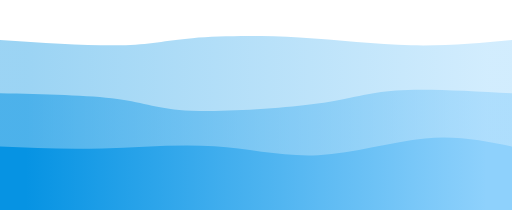
t = 0.00 s
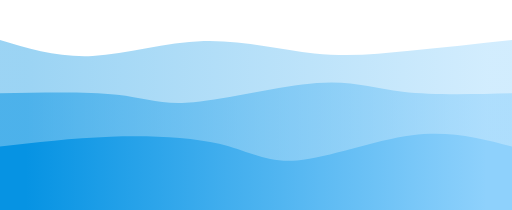
t = 0.75 s
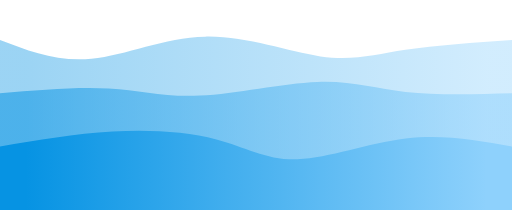
t = 1.25 s
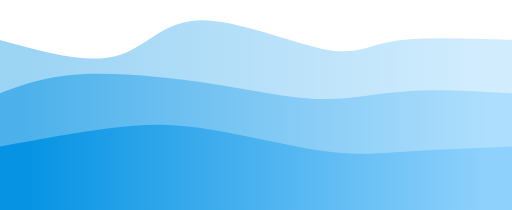
t = 2.00 s
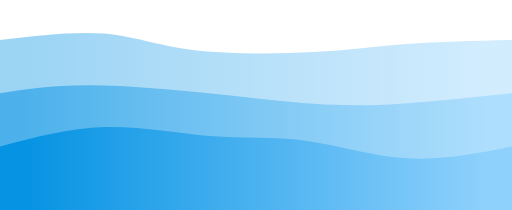
t = 2.75 s
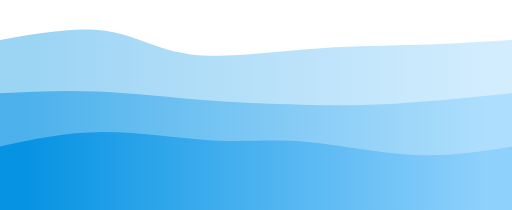
t = 3.25 s

The animated SVG that drew these frames (rendered in a browser with its animation timeline set to each time). Animation: 3 CSS @keyframes rules; one cycle of 4.00 s, repeats indefinitely.

<svg width="100%" height="100%" id="svg" viewBox="0 0 1440 590" xmlns="http://www.w3.org/2000/svg" class="transition duration-300 ease-in-out delay-150"><style>
          .path-0{
            animation:pathAnim-0 4s;
            animation-timing-function: linear;
            animation-iteration-count: infinite;
          }
          @keyframes pathAnim-0{
            0%{
              d: path("M 0,600 L 0,112 C 126.9377990430622,120.3444976076555 253.8755980861244,128.688995215311 338,127 C 422.1244019138756,125.311004784689 463.4354066985645,113.5885167464115 541,107 C 618.5645933014355,100.4114832535885 732.3827751196171,98.95693779904305 842,105 C 951.6172248803829,111.04306220095695 1057.0334928229665,124.58373205741628 1156,127 C 1254.9665071770335,129.41626794258372 1347.4832535885166,120.70813397129186 1440,112 L 1440,600 L 0,600 Z");
            }
            25%{
              d: path("M 0,600 L 0,112 C 67.76076555023923,142.29665071770336 135.52153110047846,172.5933014354067 235,167 C 334.47846889952154,161.4066985645933 465.67464114832535,119.92344497607655 584,118 C 702.3253588516747,116.07655502392345 807.77990430622,153.71291866028707 898,165 C 988.22009569378,176.28708133971293 1063.2057416267944,161.22488038277513 1151,148 C 1238.7942583732056,134.77511961722487 1339.3971291866028,123.38755980861244 1440,112 L 1440,600 L 0,600 Z");
            }
            50%{
              d: path("M 0,600 L 0,112 C 120.3732057416268,145.51196172248802 240.7464114832536,179.02392344497608 324,158 C 407.2535885167464,136.97607655502392 453.38755980861254,61.41626794258374 556,57 C 658.6124401913875,52.58373205741626 817.7033492822966,119.31100478468898 911,138 C 1004.2966507177034,156.68899521531102 1031.799043062201,127.3397129186603 1109,115 C 1186.200956937799,102.6602870813397 1313.1004784688994,107.33014354066985 1440,112 L 1440,600 L 0,600 Z");
            }
            75%{
              d: path("M 0,600 L 0,112 C 99.60765550239236,84.48803827751198 199.21531100478472,56.97607655502394 282,73 C 364.7846889952153,89.02392344497606 430.7464114832535,148.58373205741626 530,167 C 629.2535885167465,185.41626794258374 761.7990430622011,162.688995215311 870,149 C 978.2009569377989,135.311004784689 1062.0574162679425,130.66028708133973 1153,126 C 1243.9425837320575,121.33971291866028 1341.9712918660289,116.66985645933013 1440,112 L 1440,600 L 0,600 Z");
            }
            100%{
              d: path("M 0,600 L 0,112 C 126.9377990430622,120.3444976076555 253.8755980861244,128.688995215311 338,127 C 422.1244019138756,125.311004784689 463.4354066985645,113.5885167464115 541,107 C 618.5645933014355,100.4114832535885 732.3827751196171,98.95693779904305 842,105 C 951.6172248803829,111.04306220095695 1057.0334928229665,124.58373205741628 1156,127 C 1254.9665071770335,129.41626794258372 1347.4832535885166,120.70813397129186 1440,112 L 1440,600 L 0,600 Z");
            }
          }</style><defs><linearGradient id="gradient" x1="0%" y1="50%" x2="100%" y2="50%"><stop offset="5%" stop-color="#0693e3"></stop><stop offset="95%" stop-color="#8ED1FC"></stop></linearGradient></defs><path d="M 0,600 L 0,112 C 126.9377990430622,120.3444976076555 253.8755980861244,128.688995215311 338,127 C 422.1244019138756,125.311004784689 463.4354066985645,113.5885167464115 541,107 C 618.5645933014355,100.4114832535885 732.3827751196171,98.95693779904305 842,105 C 951.6172248803829,111.04306220095695 1057.0334928229665,124.58373205741628 1156,127 C 1254.9665071770335,129.41626794258372 1347.4832535885166,120.70813397129186 1440,112 L 1440,600 L 0,600 Z" stroke="none" stroke-width="0" fill="url(#gradient)" fill-opacity="0.4" class="transition-all duration-300 ease-in-out delay-150 path-0"></path><style>
          .path-1{
            animation:pathAnim-1 4s;
            animation-timing-function: linear;
            animation-iteration-count: infinite;
          }
          @keyframes pathAnim-1{
            0%{
              d: path("M 0,600 L 0,262 C 125.43540669856458,264.72727272727275 250.87081339712915,267.45454545454544 330,278 C 409.12918660287085,288.54545454545456 441.9521531100479,306.9090909090909 538,311 C 634.0478468899521,315.0909090909091 793.3205741626795,304.9090909090909 893,291 C 992.6794258373205,277.0909090909091 1032.7655502392345,259.4545454545455 1114,254 C 1195.2344497607655,248.54545454545453 1317.6172248803828,255.27272727272725 1440,262 L 1440,600 L 0,600 Z");
            }
            25%{
              d: path("M 0,600 L 0,262 C 123.25358851674642,257.7511961722488 246.50717703349284,253.50239234449765 329,262 C 411.49282296650716,270.49760765550235 453.22488038277504,291.7416267942583 547,279 C 640.775119617225,266.2583732057417 786.5933014354068,219.53110047846891 890,214 C 993.4066985645932,208.46889952153109 1054.401913875598,244.13397129186603 1139,259 C 1223.598086124402,273.86602870813397 1331.799043062201,267.933014354067 1440,262 L 1440,600 L 0,600 Z");
            }
            50%{
              d: path("M 0,600 L 0,262 C 66.09569377990428,237.32057416267943 132.19138755980856,212.64114832535887 238,208 C 343.80861244019144,203.35885167464113 489.33014354066995,218.755980861244 608,237 C 726.66985645933,255.244019138756 818.4880382775118,276.334928229665 901,278 C 983.5119617224882,279.665071770335 1056.7177033492824,261.9043062200957 1145,256 C 1233.2822966507176,250.0956937799043 1336.6411483253587,256.04784688995215 1440,262 L 1440,600 L 0,600 Z");
            }
            75%{
              d: path("M 0,600 L 0,262 C 75.54066985645932,254.89952153110048 151.08133971291863,247.79904306220095 257,250 C 362.91866028708137,252.20095693779905 499.21531100478467,263.7033492822967 608,273 C 716.7846889952153,282.2966507177033 798.0574162679427,289.3875598086125 876,296 C 953.9425837320573,302.6124401913875 1028.5550239234449,308.7464114832536 1122,303 C 1215.4449760765551,297.2535885167464 1327.7224880382776,279.6267942583732 1440,262 L 1440,600 L 0,600 Z");
            }
            100%{
              d: path("M 0,600 L 0,262 C 125.43540669856458,264.72727272727275 250.87081339712915,267.45454545454544 330,278 C 409.12918660287085,288.54545454545456 441.9521531100479,306.9090909090909 538,311 C 634.0478468899521,315.0909090909091 793.3205741626795,304.9090909090909 893,291 C 992.6794258373205,277.0909090909091 1032.7655502392345,259.4545454545455 1114,254 C 1195.2344497607655,248.54545454545453 1317.6172248803828,255.27272727272725 1440,262 L 1440,600 L 0,600 Z");
            }
          }</style><defs><linearGradient id="gradient" x1="0%" y1="50%" x2="100%" y2="50%"><stop offset="5%" stop-color="#0693e3"></stop><stop offset="95%" stop-color="#8ED1FC"></stop></linearGradient></defs><path d="M 0,600 L 0,262 C 125.43540669856458,264.72727272727275 250.87081339712915,267.45454545454544 330,278 C 409.12918660287085,288.54545454545456 441.9521531100479,306.9090909090909 538,311 C 634.0478468899521,315.0909090909091 793.3205741626795,304.9090909090909 893,291 C 992.6794258373205,277.0909090909091 1032.7655502392345,259.4545454545455 1114,254 C 1195.2344497607655,248.54545454545453 1317.6172248803828,255.27272727272725 1440,262 L 1440,600 L 0,600 Z" stroke="none" stroke-width="0" fill="url(#gradient)" fill-opacity="0.53" class="transition-all duration-300 ease-in-out delay-150 path-1"></path><style>
          .path-2{
            animation:pathAnim-2 4s;
            animation-timing-function: linear;
            animation-iteration-count: infinite;
          }
          @keyframes pathAnim-2{
            0%{
              d: path("M 0,600 L 0,412 C 92.89952153110048,415.9617224880383 185.79904306220095,419.92344497607655 288,417 C 390.20095693779905,414.07655502392345 501.7033492822967,404.2679425837321 603,411 C 704.2966507177033,417.7320574162679 795.3875598086124,441.0047846889952 895,436 C 994.6124401913876,430.9952153110048 1102.7464114832537,397.71291866028713 1195,389 C 1287.2535885167463,380.28708133971287 1363.6267942583731,396.1435406698564 1440,412 L 1440,600 L 0,600 Z");
            }
            25%{
              d: path("M 0,600 L 0,412 C 103.82775119617222,394.555023923445 207.65550239234443,377.1100478468899 318,373 C 428.34449760765557,368.8899521531101 545.2057416267943,378.11483253588517 621,402 C 696.7942583732057,425.88516746411483 731.5215311004786,464.4306220095694 816,456 C 900.4784688995214,447.5693779904306 1034.7081339712918,392.1626794258373 1147,377 C 1259.2918660287082,361.8373205741627 1349.6459330143541,386.91866028708137 1440,412 L 1440,600 L 0,600 Z");
            }
            50%{
              d: path("M 0,600 L 0,412 C 111.09090909090907,391.73205741626793 222.18181818181813,371.46411483253587 312,360 C 401.81818181818187,348.53588516746413 470.3636363636364,345.8755980861244 572,361 C 673.6363636363636,376.1244019138756 808.3636363636365,409.03349282296654 900,423 C 991.6363636363635,436.96650717703346 1040.181818181818,431.99043062200957 1123,427 C 1205.818181818182,422.00956937799043 1322.909090909091,417.0047846889952 1440,412 L 1440,600 L 0,600 Z");
            }
            75%{
              d: path("M 0,600 L 0,412 C 92.14354066985646,383.92344497607655 184.28708133971293,355.8468899521531 288,356 C 391.7129186602871,356.1531100478469 506.9952153110048,384.53588516746413 598,389 C 689.0047846889952,393.46411483253587 755.7320574162678,374.0095693779905 846,386 C 936.2679425837322,397.9904306220095 1050.0765550239237,441.4258373205742 1153,451 C 1255.9234449760763,460.5741626794258 1347.961722488038,436.2870813397129 1440,412 L 1440,600 L 0,600 Z");
            }
            100%{
              d: path("M 0,600 L 0,412 C 92.89952153110048,415.9617224880383 185.79904306220095,419.92344497607655 288,417 C 390.20095693779905,414.07655502392345 501.7033492822967,404.2679425837321 603,411 C 704.2966507177033,417.7320574162679 795.3875598086124,441.0047846889952 895,436 C 994.6124401913876,430.9952153110048 1102.7464114832537,397.71291866028713 1195,389 C 1287.2535885167463,380.28708133971287 1363.6267942583731,396.1435406698564 1440,412 L 1440,600 L 0,600 Z");
            }
          }</style><defs><linearGradient id="gradient" x1="0%" y1="50%" x2="100%" y2="50%"><stop offset="5%" stop-color="#0693e3"></stop><stop offset="95%" stop-color="#8ED1FC"></stop></linearGradient></defs><path d="M 0,600 L 0,412 C 92.89952153110048,415.9617224880383 185.79904306220095,419.92344497607655 288,417 C 390.20095693779905,414.07655502392345 501.7033492822967,404.2679425837321 603,411 C 704.2966507177033,417.7320574162679 795.3875598086124,441.0047846889952 895,436 C 994.6124401913876,430.9952153110048 1102.7464114832537,397.71291866028713 1195,389 C 1287.2535885167463,380.28708133971287 1363.6267942583731,396.1435406698564 1440,412 L 1440,600 L 0,600 Z" stroke="none" stroke-width="0" fill="url(#gradient)" fill-opacity="1" class="transition-all duration-300 ease-in-out delay-150 path-2"></path></svg>
